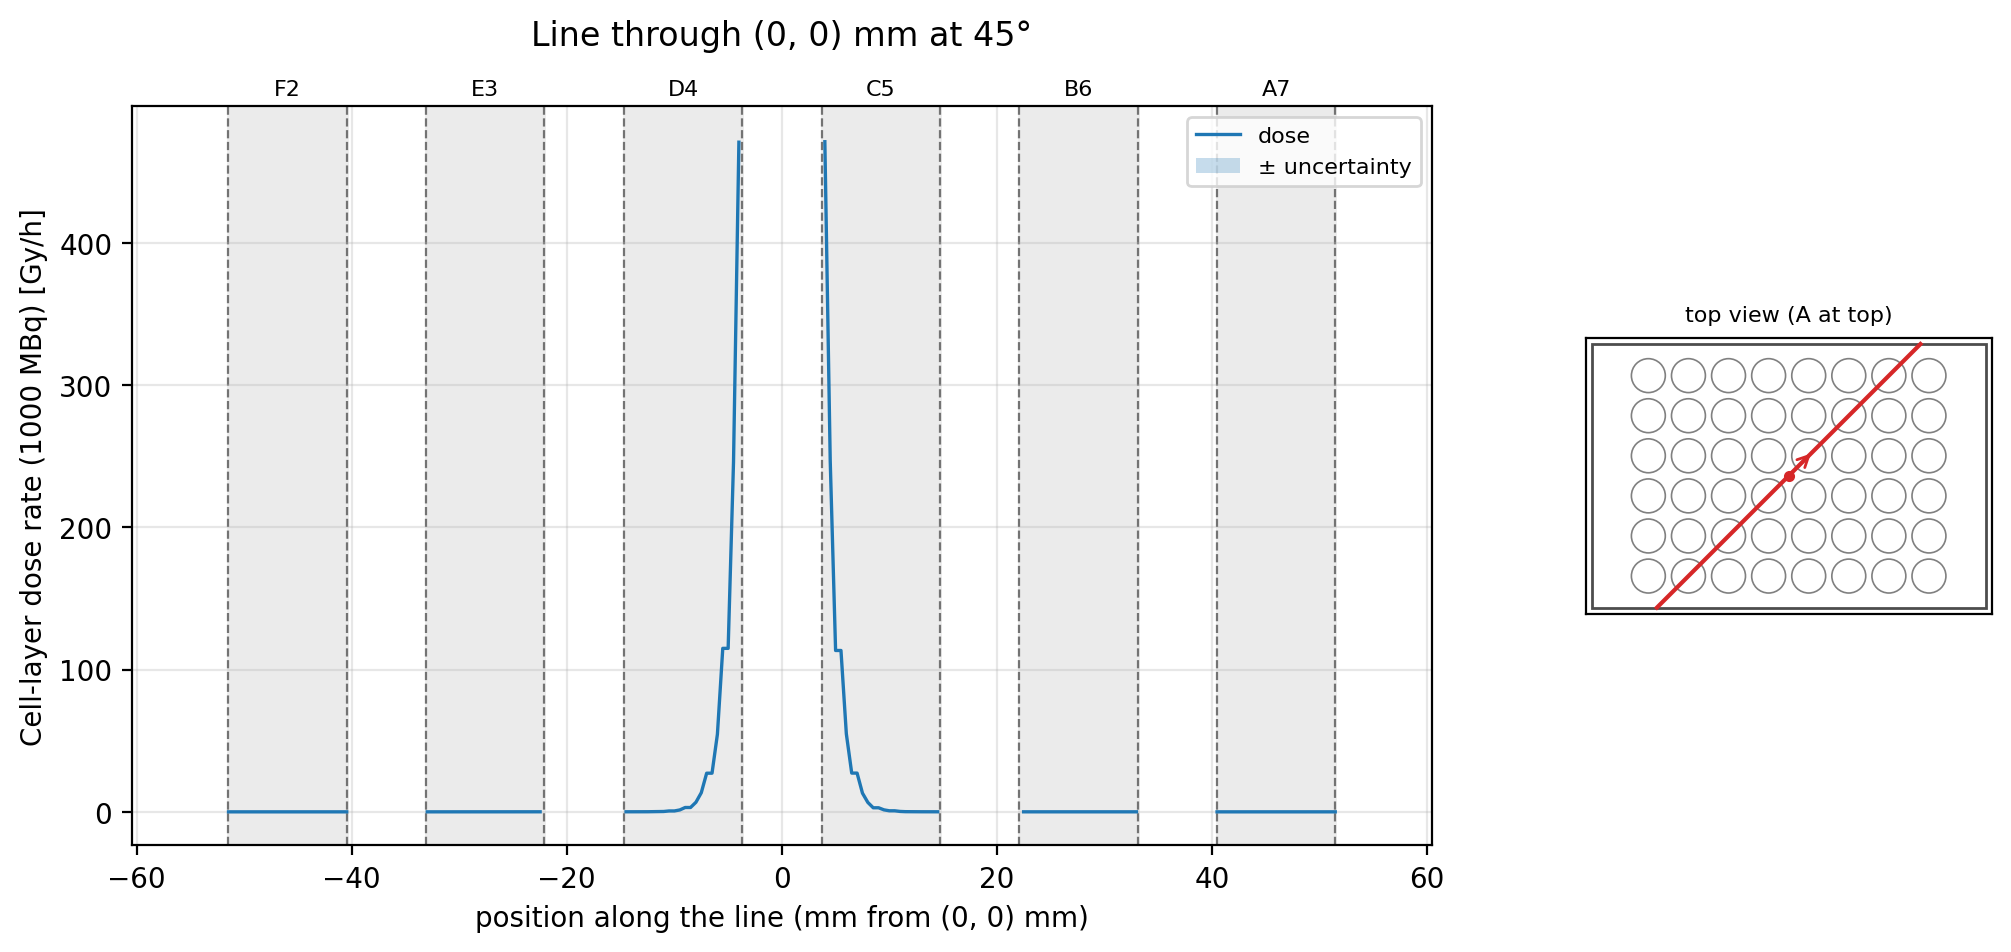

Values plotted in this chart, from the file beside it:
t_mm, x_mm, y_mm, well, dose_Gy_per_h, uncertainty_Gy_per_h
-60.44, -42.74, -42.74, , , 
-59.94, -42.39, -42.39, , , 
-59.44, -42.03, -42.03, , , 
-58.94, -41.68, -41.68, , , 
-58.45, -41.33, -41.33, , , 
-57.95, -40.97, -40.97, , , 
-57.45, -40.62, -40.62, , , 
-56.95, -40.27, -40.27, , , 
-56.45, -39.91, -39.91, , , 
-55.95, -39.56, -39.56, , , 
-55.45, -39.21, -39.21, , , 
-54.95, -38.85, -38.85, , , 
-54.45, -38.5, -38.5, , , 
-53.95, -38.15, -38.15, , , 
-53.45, -37.79, -37.79, , , 
-52.95, -37.44, -37.44, , , 
-52.45, -37.09, -37.09, , , 
-51.95, -36.74, -36.74, , , 
-51.45, -36.38, -36.38, F2, 0.002278, 0.001656
-50.95, -36.03, -36.03, F2, 0.002278, 0.001656
-50.45, -35.68, -35.68, F2, 0.001058, 0.001058
-49.95, -35.32, -35.32, F2, 0.002886, 0.002886
-49.45, -34.97, -34.97, F2, 0.002668, 0.001886
-48.95, -34.62, -34.62, F2, 0.002668, 0.001886
-48.45, -34.26, -34.26, F2, 0.007474, 0.003924
-47.96, -33.91, -33.91, F2, 4.00334e-06, 4.00334e-06
-47.46, -33.56, -33.56, F2, 4.00334e-06, 4.00334e-06
-46.96, -33.2, -33.2, F2, 0.008207, 0.006946
-46.46, -32.85, -32.85, F2, 0.0008212, 0.0008212
-45.96, -32.5, -32.5, F2, 0, 0
-45.46, -32.14, -32.14, F2, 0, 0
-44.96, -31.79, -31.79, F2, 0.001249, 0.0008824
-44.46, -31.44, -31.44, F2, 0.001659, 0.001659
-43.96, -31.08, -31.08, F2, 0.001659, 0.001659
-43.46, -30.73, -30.73, F2, 0.001575, 0.001138
-42.96, -30.38, -30.38, F2, 0.003365, 0.002411
-42.46, -30.02, -30.02, F2, 0.003365, 0.002411
-41.96, -29.67, -29.67, F2, 0.004402, 0.004007
-41.46, -29.32, -29.32, F2, 0.002064, 0.002064
-40.96, -28.96, -28.96, F2, 0.0009251, 0.0009251
-40.46, -28.61, -28.61, F2, 0.0009251, 0.0009251
-39.96, -28.26, -28.26, , , 
-39.46, -27.9, -27.9, , , 
-38.96, -27.55, -27.55, , , 
-38.46, -27.2, -27.2, , , 
-37.96, -26.84, -26.84, , , 
-37.47, -26.49, -26.49, , , 
-36.97, -26.14, -26.14, , , 
-36.47, -25.79, -25.79, , , 
-35.97, -25.43, -25.43, , , 
-35.47, -25.08, -25.08, , , 
-34.97, -24.73, -24.73, , , 
-34.47, -24.37, -24.37, , , 
-33.97, -24.02, -24.02, , , 
-33.47, -23.67, -23.67, , , 
-32.97, -23.31, -23.31, E3, 0.004573, 0.003234
-32.47, -22.96, -22.96, E3, 0.007987, 0.00518
-31.97, -22.61, -22.61, E3, 0.007987, 0.00518
-31.47, -22.25, -22.25, E3, 0.01573, 0.01434
-30.97, -21.9, -21.9, E3, 0.00786, 0.004267
... 183 more rows
